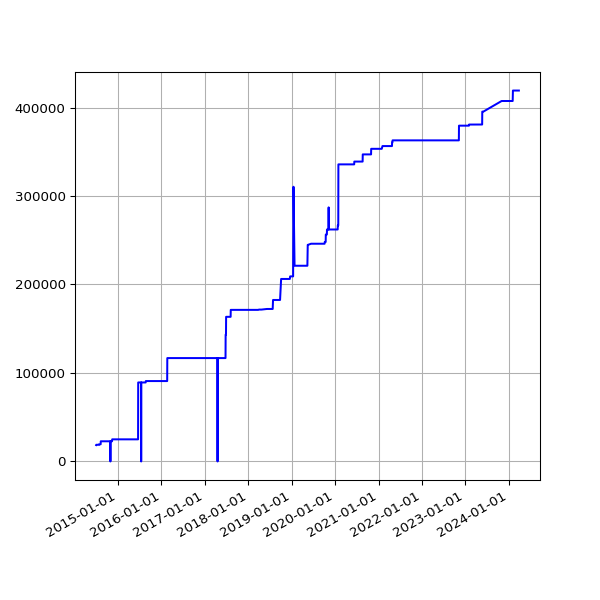

The file beside this chart, header and first rows:
date, value
2014-06-30 03:18:23 +0100, 18483
2014-07-01 02:27:24 +0100, 18844
2014-07-02 02:39:01 +0100, 18844
2014-07-03 02:43:11 +0100, 18844
2014-07-04 03:17:39 +0100, 18848
2014-07-05 02:48:00 +0100, 18848
2014-07-06 02:44:42 +0100, 18848
2014-07-07 02:51:35 +0100, 18848
2014-07-08 03:02:12 +0100, 18862
2014-07-09 02:46:09 +0100, 18862
2014-07-10 02:51:15 +0100, 18862
2014-07-11 02:45:10 +0100, 18862
2014-07-12 02:43:23 +0100, 18862
2014-07-13 02:43:32 +0100, 18862
2014-07-14 02:47:00 +0100, 18862
2014-07-15 02:46:58 +0100, 18862
2014-07-16 02:42:16 +0100, 18862
2014-07-17 02:46:17 +0100, 18862
2014-07-18 02:44:15 +0100, 18862
2014-07-19 02:41:10 +0100, 18862
2014-07-20 02:39:41 +0100, 18862
2014-07-21 02:48:36 +0100, 18862
2014-07-22 02:51:59 +0100, 18862
2014-07-23 02:44:13 +0100, 18862
2014-07-24 02:44:25 +0100, 18862
2014-07-25 02:41:15 +0100, 18862
2014-07-26 02:39:35 +0100, 19374
2014-07-27 02:33:02 +0100, 19374
2014-07-28 02:39:50 +0100, 19374
2014-07-29 02:39:37 +0100, 19374
2014-07-30 02:44:11 +0100, 19374
2014-07-31 02:37:16 +0100, 19374
2014-08-01 02:45:26 +0100, 19374
2014-08-02 02:34:49 +0100, 19374
2014-08-03 03:05:19 +0100, 19374
2014-08-04 02:45:32 +0100, 19374
2014-08-05 02:45:33 +0100, 19374
2014-08-06 02:43:20 +0100, 19374
2014-08-07 02:41:52 +0100, 19374
2014-08-08 02:43:24 +0100, 22795
2014-08-09 02:35:17 +0100, 22795
2014-08-10 02:37:17 +0100, 22795
2014-08-11 02:49:09 +0100, 22795
2014-08-12 02:36:56 +0100, 22795
2014-08-13 02:41:52 +0100, 22795
2014-08-14 02:39:20 +0100, 22795
2014-08-15 02:40:32 +0100, 22795
2014-08-16 02:39:22 +0100, 22795
2014-08-17 02:37:23 +0100, 22795
2014-08-18 02:40:14 +0100, 22795
2014-08-19 02:41:31 +0100, 22795
2014-08-20 02:41:02 +0100, 22795
2014-08-21 02:46:25 +0100, 22795
2014-08-22 02:42:42 +0100, 22795
2014-08-23 02:49:08 +0100, 22795
2014-08-24 02:41:34 +0100, 22795
2014-08-25 02:44:26 +0100, 22795
2014-08-26 02:45:33 +0100, 22795
2014-08-27 02:47:23 +0100, 22795
2014-08-28 02:45:45 +0100, 22795
... 2,728 more rows
